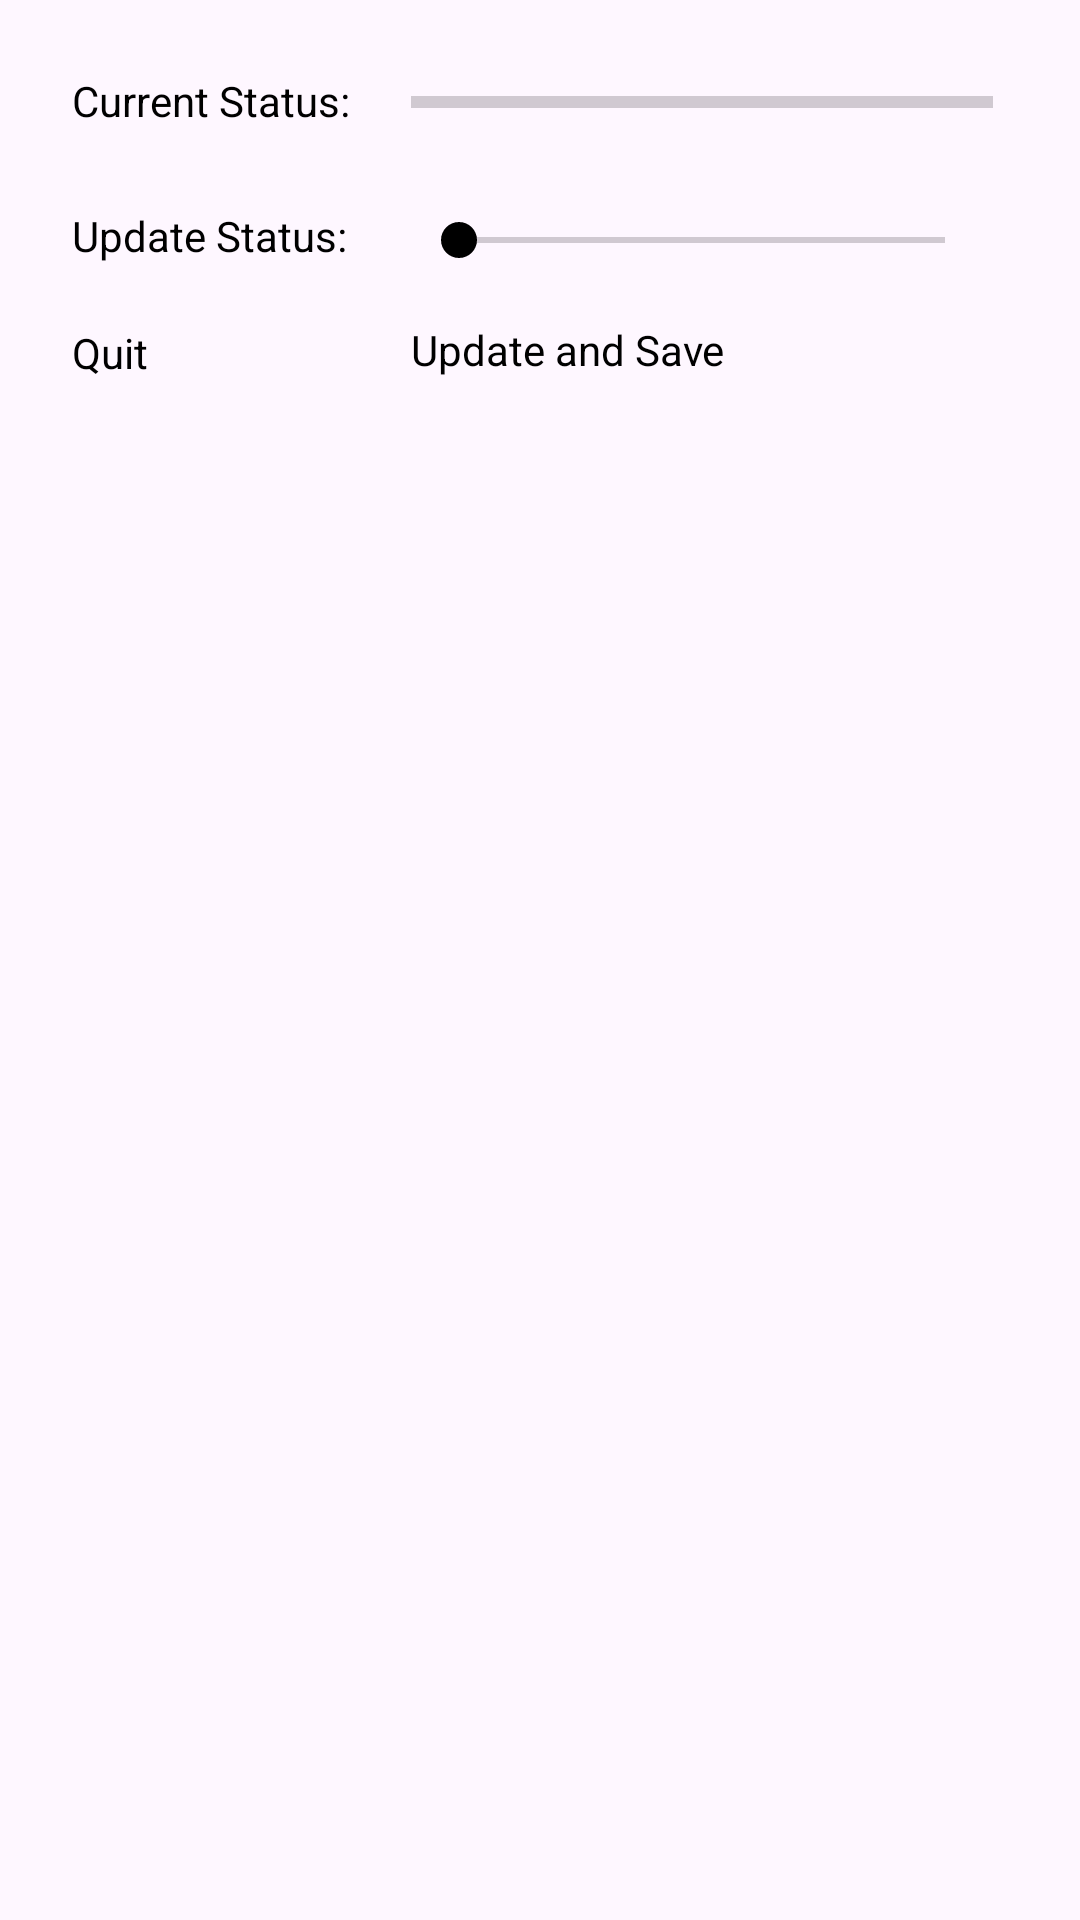

Here is an Android app screen rendered from its layout file. Give the layout XML and the strings, colors and styles it references.
<!-- AndroidManifest.xml: application theme Theme.OperationSPLASH -->
<!-- res/layout/fragment_overlay.xml -->
<?xml version="1.0" encoding="utf-8"?>
<FrameLayout xmlns:android="http://schemas.android.com/apk/res/android"
    xmlns:app="http://schemas.android.com/apk/res-auto"
    xmlns:tools="http://schemas.android.com/tools"
    android:layout_width="wrap_content"
    android:layout_height="wrap_content"
    tools:context=".OverlayFragment">

    <androidx.constraintlayout.widget.ConstraintLayout
        android:layout_width="wrap_content"
        android:layout_height="wrap_content"
        android:alpha="200">

        <TextView
            android:id="@+id/textView1"
            android:layout_width="137dp"
            android:layout_height="24dp"
            android:layout_marginTop="17dp"
            android:text="Update and Save"
            android:textColor="@android:color/black"
            app:layout_constraintStart_toStartOf="@+id/seekBar3"
            app:layout_constraintTop_toBottomOf="@+id/seekBar3" />

        <TextView
            android:id="@+id/textView2"
            android:layout_width="97dp"
            android:layout_height="21dp"
            android:layout_marginTop="24dp"
            android:layout_marginEnd="16dp"
            android:layout_marginBottom="18dp"
            android:text="Update Status:"
            android:textColor="@android:color/black"
            app:layout_constraintBottom_toTopOf="@+id/textView3"
            app:layout_constraintEnd_toStartOf="@+id/seekBar3"
            app:layout_constraintTop_toBottomOf="@+id/textView" />

        <TextView
            android:id="@+id/textView"
            android:layout_width="97dp"
            android:layout_height="21dp"
            android:layout_marginStart="24dp"
            android:layout_marginTop="24dp"
            android:text="Current Status:"
            android:textColor="@android:color/black"
            app:layout_constraintStart_toStartOf="parent"
            app:layout_constraintTop_toTopOf="parent" />

        <ProgressBar
            android:id="@+id/progressBar"
            style="?android:attr/progressBarStyleHorizontal"
            android:layout_width="194dp"
            android:layout_height="20dp"
            android:layout_marginStart="16dp"
            android:layout_marginTop="24dp"
            android:indeterminateTint="@android:color/black"
            android:progressTint="@android:color/black"
            app:layout_constraintStart_toEndOf="@+id/textView"
            app:layout_constraintTop_toTopOf="parent" />

        <SeekBar
            android:id="@+id/seekBar3"
            android:layout_width="194dp"
            android:layout_height="20dp"
            android:layout_marginStart="16dp"
            android:layout_marginTop="26dp"
            android:progressTint="@android:color/black"
            android:thumbTint="@android:color/black"
            app:layout_constraintStart_toEndOf="@+id/textView"
            app:layout_constraintTop_toBottomOf="@+id/progressBar" />

        <TextView
            android:id="@+id/textView3"
            android:layout_width="40dp"
            android:layout_height="23dp"
            android:layout_marginTop="18dp"
            android:text="Quit "
            android:textColor="@android:color/black"
            app:layout_constraintStart_toStartOf="@+id/textView"
            app:layout_constraintTop_toBottomOf="@+id/seekBar3" />

        <androidx.constraintlayout.widget.Guideline
            android:id="@+id/guideline"
            android:layout_width="wrap_content"
            android:layout_height="wrap_content"
            android:orientation="vertical"
            app:layout_constraintGuide_begin="355dp" />

        <androidx.constraintlayout.widget.Barrier
            android:id="@+id/barrier"
            android:layout_width="wrap_content"
            android:layout_height="wrap_content"
            app:barrierDirection="left" />

        <androidx.constraintlayout.widget.Barrier
            android:id="@+id/barrier2"
            android:layout_width="wrap_content"
            android:layout_height="wrap_content"
            app:barrierDirection="top" />

        <androidx.constraintlayout.widget.Barrier
            android:layout_width="wrap_content"
            android:layout_height="wrap_content"
            app:barrierDirection="top" />

        <androidx.constraintlayout.widget.Barrier
            android:layout_width="wrap_content"
            android:layout_height="wrap_content"
            app:barrierDirection="top" />

        <androidx.constraintlayout.widget.Barrier
            android:layout_width="wrap_content"
            android:layout_height="wrap_content"
            app:barrierDirection="top" />

        <androidx.constraintlayout.widget.Barrier
            android:layout_width="wrap_content"
            android:layout_height="wrap_content"
            app:barrierDirection="top" />

        <androidx.constraintlayout.widget.Barrier
            android:layout_width="wrap_content"
            android:layout_height="wrap_content"
            app:barrierDirection="top" />

        <androidx.constraintlayout.widget.Guideline
            android:id="@+id/guideline3"
            android:layout_width="wrap_content"
            android:layout_height="wrap_content"
            android:orientation="horizontal"
            app:layout_constraintGuide_begin="154dp" />

    </androidx.constraintlayout.widget.ConstraintLayout>
</FrameLayout>
<!-- resources referenced by this layout -->
<resources>
  <style name="Theme.OperationSPLASH" parent="Base.Theme.OperationSPLASH" />
  <style name="Base.Theme.OperationSPLASH" parent="Theme.Material3.DayNight.NoActionBar">
          
          
      </style>
</resources>
